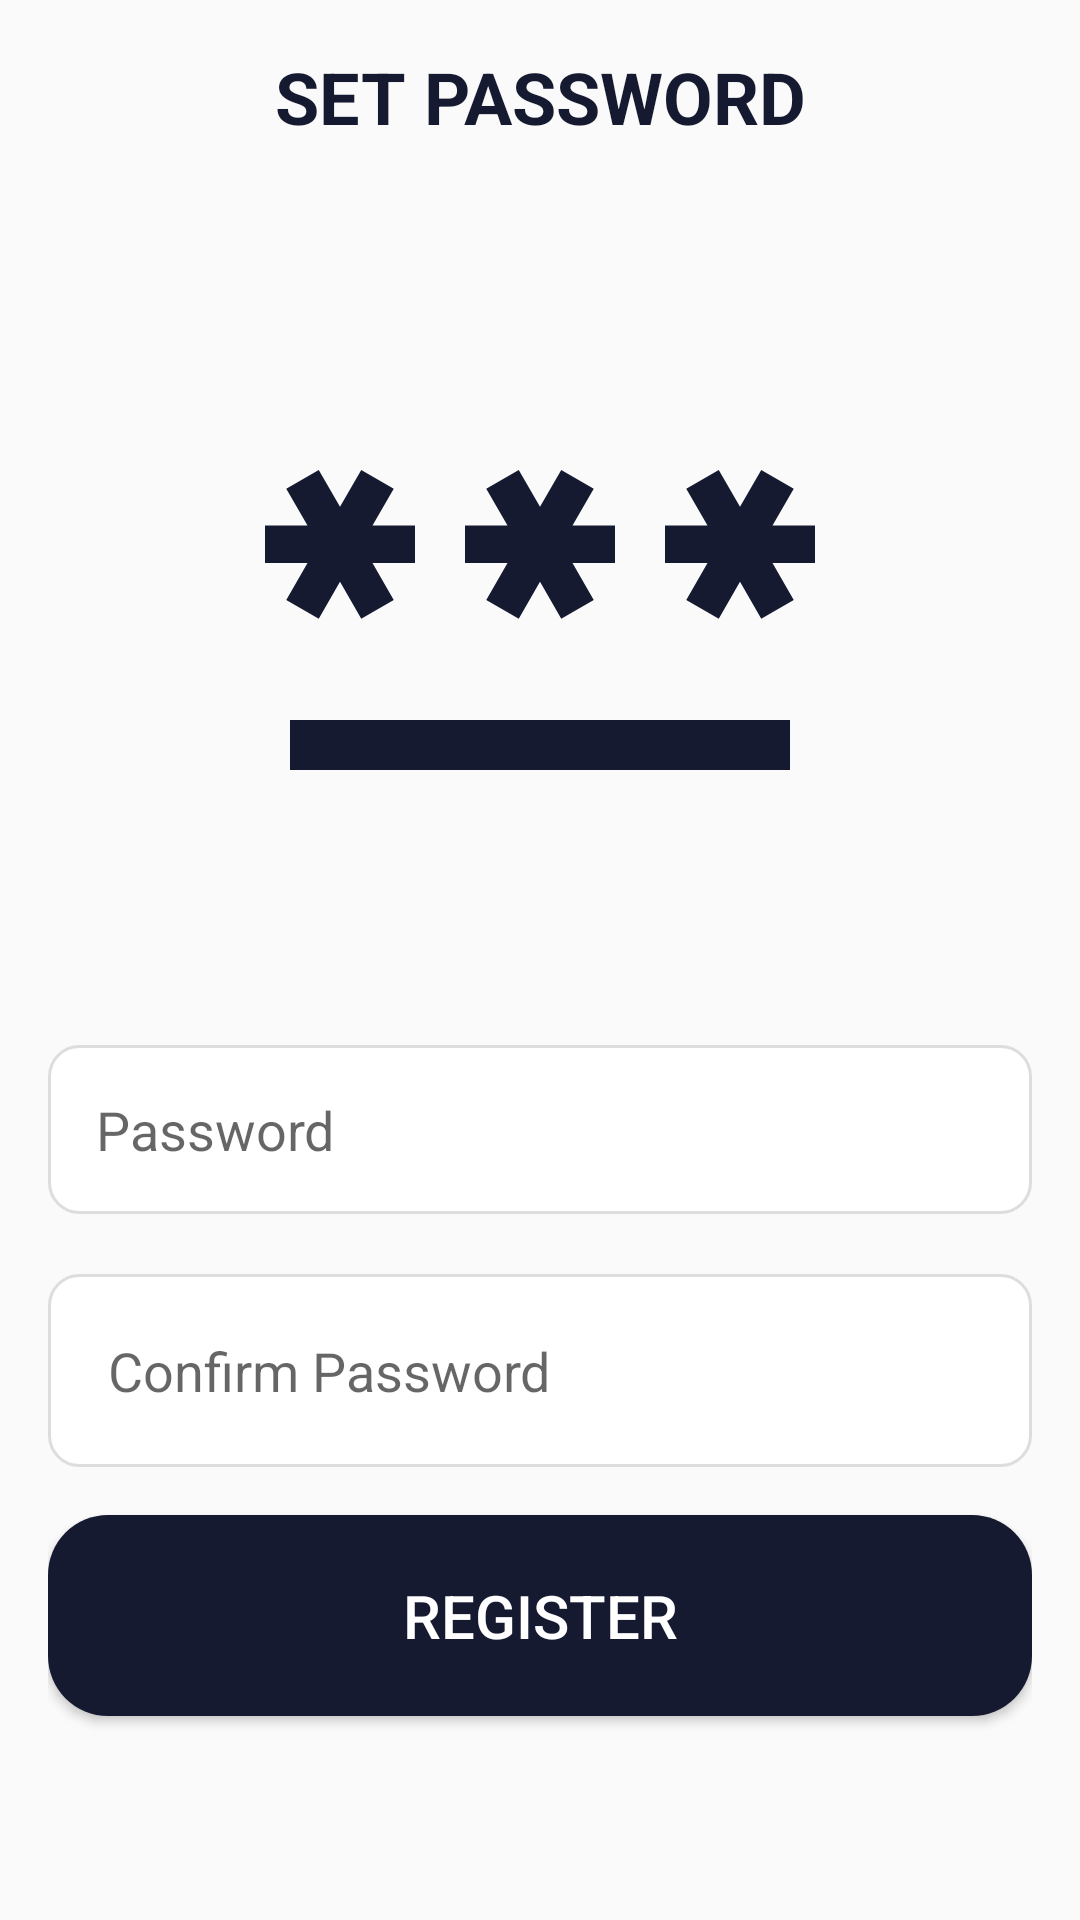

Here is an Android app screen rendered from its layout file. Give the layout XML and the strings, colors and styles it references.
<!-- AndroidManifest.xml: application theme Theme.AppCompat.Light.NoActionBar -->
<!-- res/layout/password_screen_activity.xml -->
<LinearLayout
    xmlns:android="http://schemas.android.com/apk/res/android"
    xmlns:tools="http://schemas.android.com/tools"
    android:layout_width="match_parent"
    android:layout_height="match_parent"
    android:orientation="vertical"
    android:layout_marginTop="50dp"
    android:padding="16dp"
    tools:context=".Activity.RegisterActivity">

    <TextView
        android:id="@+id/Register_header"
        android:layout_width="match_parent"
        android:layout_height="wrap_content"
        android:text="SET PASSWORD"
        android:textSize="24sp"
        android:textStyle="bold"
        android:textAlignment="center"
        android:textColor="@color/dark"/>


    <ImageView
        android:layout_width="match_parent"
        android:layout_marginTop="50dp"
        android:layout_marginBottom="50dp"
        android:layout_height="200dp"
        android:layout_gravity="center"
        android:src="@drawable/password"/>

    <EditText
        android:id="@+id/password"
        android:layout_width="match_parent"
        android:layout_height="wrap_content"
        android:hint="Password"
        android:padding="16dp"
        android:textColor="@color/dark"
        android:background="@drawable/text_view_bg"
        android:layout_marginBottom="20dp"
        android:inputType="textPassword"/>

    
    <EditText
        android:id="@+id/confirm_password"
        android:layout_width="match_parent"
        android:layout_height="wrap_content"
        android:hint="Confirm Password"
        android:textColor="@color/dark"
        android:padding="20dp"
        android:background="@drawable/text_view_bg"
        android:layout_marginBottom="16dp"
        android:inputType="textPassword"/>



    
    <Button
        android:id="@+id/register_btn"
        android:layout_width="match_parent"
        android:layout_height="wrap_content"
        android:text="Register"
        android:background="@drawable/button_bg"
        android:textColor="#fff"
        android:textSize="20dp"
        android:padding="20dp"
        android:layout_marginBottom="20dp"
         />

</LinearLayout>
<!-- resources referenced by this layout -->
<resources>
  <color name="dark">#161A30</color>
  <!-- drawable button_bg (drawable) -->
  <shape xmlns:android="http://schemas.android.com/apk/res/android">
      <solid android:color="@color/dark"/> 
      <corners android:radius="20dp"/> 
  </shape>
  <!-- drawable password (drawable) -->
  <vector android:height="24dp" android:tint="@color/dark"
      android:viewportHeight="24" android:viewportWidth="24"
      android:width="24dp" xmlns:android="http://schemas.android.com/apk/res/android">
      <path android:fillColor="@android:color/white" android:pathData="M2,17h20v2H2V17zM3.15,12.95L4,11.47l0.85,1.48l1.3,-0.75L5.3,10.72H7v-1.5H5.3l0.85,-1.47L4.85,7L4,8.47L3.15,7l-1.3,0.75L2.7,9.22H1v1.5h1.7L1.85,12.2L3.15,12.95zM9.85,12.2l1.3,0.75L12,11.47l0.85,1.48l1.3,-0.75l-0.85,-1.48H15v-1.5h-1.7l0.85,-1.47L12.85,7L12,8.47L11.15,7l-1.3,0.75l0.85,1.47H9v1.5h1.7L9.85,12.2zM23,9.22h-1.7l0.85,-1.47L20.85,7L20,8.47L19.15,7l-1.3,0.75l0.85,1.47H17v1.5h1.7l-0.85,1.48l1.3,0.75L20,11.47l0.85,1.48l1.3,-0.75l-0.85,-1.48H23V9.22z"/>
  </vector>
  <!-- drawable text_view_bg (drawable) -->
  <shape xmlns:android="http://schemas.android.com/apk/res/android">
      <solid android:color="#ffffff"/>
      <corners android:radius="10dp"/>
      <padding
          android:left="10dp"
          android:right="10dp"
          android:top="10dp"
          android:bottom="10dp"/>
      <stroke android:color="#DDDDDD" android:width="1dp"/>
      <shadowColor android:color="#000000" />
  </shape>
</resources>
